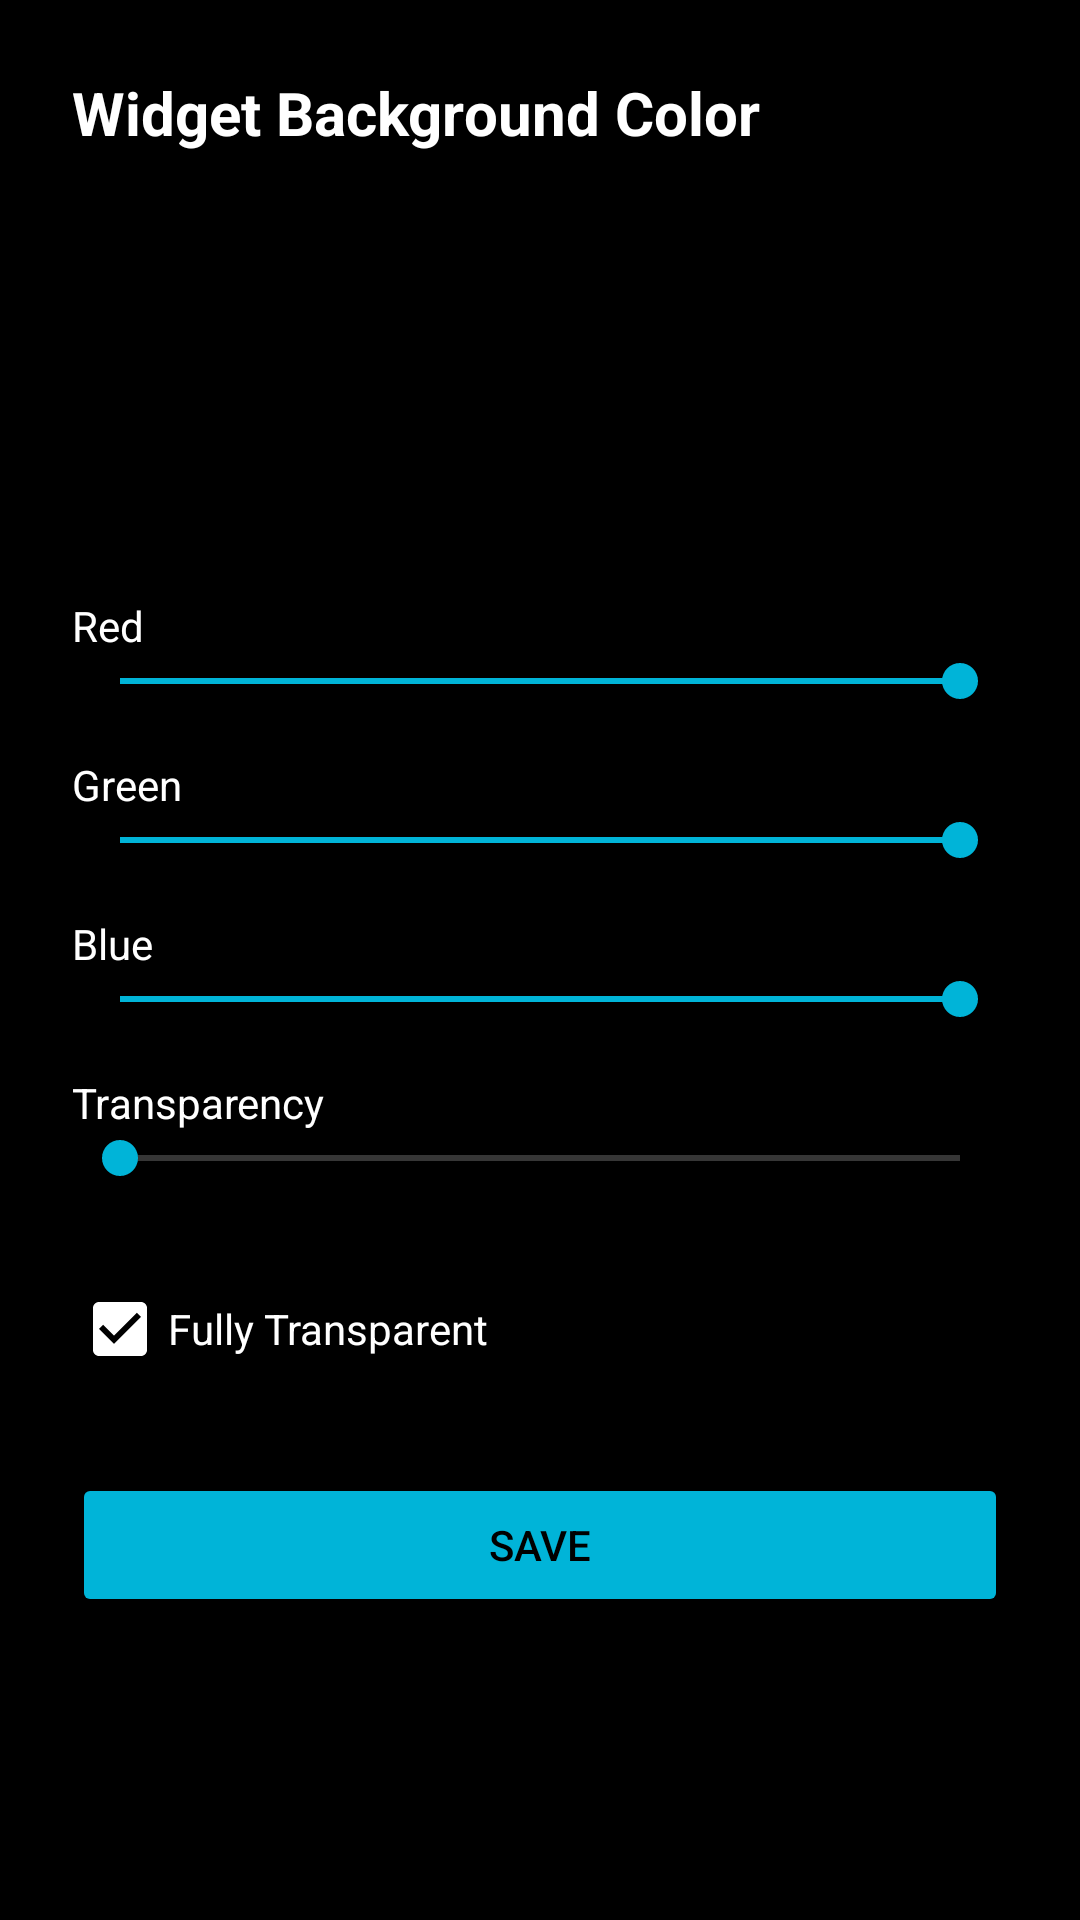

This screen was rendered from an Android layout file. Write that file and the resources it references.
<!-- AndroidManifest.xml: activity theme Theme.Shade -->
<!-- res/layout/activity_widget_config.xml -->
<?xml version="1.0" encoding="utf-8"?>
<LinearLayout xmlns:android="http://schemas.android.com/apk/res/android"
    android:layout_width="match_parent"
    android:layout_height="match_parent"
    android:orientation="vertical"
    android:padding="24dp"
    android:background="@color/black">

    <TextView
        android:layout_width="match_parent"
        android:layout_height="wrap_content"
        android:text="Widget Background Color"
        android:textSize="20sp"
        android:textColor="@color/white"
        android:textStyle="bold"
        android:layout_marginBottom="24dp" />

    <View
        android:id="@+id/color_preview"
        android:layout_width="match_parent"
        android:layout_height="100dp"
        android:background="@android:color/transparent"
        android:layout_marginBottom="24dp" />

    <TextView
        android:layout_width="match_parent"
        android:layout_height="wrap_content"
        android:text="Red"
        android:textColor="@color/white" />

    <SeekBar
        android:id="@+id/seekbar_red"
        android:layout_width="match_parent"
        android:layout_height="wrap_content"
        android:max="255"
        android:progress="255"
        android:layout_marginBottom="16dp" />

    <TextView
        android:layout_width="match_parent"
        android:layout_height="wrap_content"
        android:text="Green"
        android:textColor="@color/white" />

    <SeekBar
        android:id="@+id/seekbar_green"
        android:layout_width="match_parent"
        android:layout_height="wrap_content"
        android:max="255"
        android:progress="255"
        android:layout_marginBottom="16dp" />

    <TextView
        android:layout_width="match_parent"
        android:layout_height="wrap_content"
        android:text="Blue"
        android:textColor="@color/white" />

    <SeekBar
        android:id="@+id/seekbar_blue"
        android:layout_width="match_parent"
        android:layout_height="wrap_content"
        android:max="255"
        android:progress="255"
        android:layout_marginBottom="16dp" />

    <TextView
        android:layout_width="match_parent"
        android:layout_height="wrap_content"
        android:text="Transparency"
        android:textColor="@color/white" />

    <SeekBar
        android:id="@+id/seekbar_alpha"
        android:layout_width="match_parent"
        android:layout_height="wrap_content"
        android:max="255"
        android:progress="0"
        android:layout_marginBottom="24dp" />

    <CheckBox
        android:id="@+id/checkbox_transparent"
        android:layout_width="match_parent"
        android:layout_height="wrap_content"
        android:text="Fully Transparent"
        android:textColor="@color/white"
        android:buttonTint="@color/white"
        android:checked="true"
        android:layout_marginBottom="24dp" />

    <Button
        android:id="@+id/btn_save"
        android:layout_width="match_parent"
        android:layout_height="wrap_content"
        android:text="Save"
        android:backgroundTint="@color/accent"
        android:textColor="@color/black" />

</LinearLayout>
<!-- resources referenced by this layout -->
<resources>
  <color name="accent">#00B4D8</color>
  <color name="black">#000000</color>
  <color name="white">#FFFFFF</color>
  <style name="Theme.Shade" parent="Theme.MaterialComponents.NoActionBar">
          <item name="colorPrimary">@color/dark_gray</item>
          <item name="colorPrimaryVariant">@color/gray</item>
          <item name="colorOnPrimary">@color/white</item>
          <item name="colorSecondary">@color/accent</item>
          <item name="colorSecondaryVariant">@color/accent_dark</item>
          <item name="colorOnSecondary">@color/black</item>
          <item name="colorSurface">@color/task_bg</item>
          <item name="colorOnSurface">@color/white</item>
          <item name="android:statusBarColor">@color/black</item>
          <item name="android:windowBackground">@color/black</item>
          <item name="android:textColor">@color/white</item>
          <item name="android:windowLightStatusBar">false</item>
          <item name="materialAlertDialogTheme">@style/AlertDialogTheme</item>
      </style>
  <color name="dark_gray">#121218</color>
  <color name="gray">#2A2A35</color>
  <color name="accent_dark">#0096C7</color>
  <color name="task_bg">#1A1A24</color>
  <style name="AlertDialogTheme" parent="Theme.MaterialComponents.Dialog.Alert">
          <item name="colorPrimary">@color/accent</item>
          <item name="colorOnPrimary">@color/black</item>
          <item name="colorSurface">@color/task_bg</item>
          <item name="colorOnSurface">@color/white</item>
          <item name="android:windowBackground">@color/task_bg</item>
      </style>
</resources>
